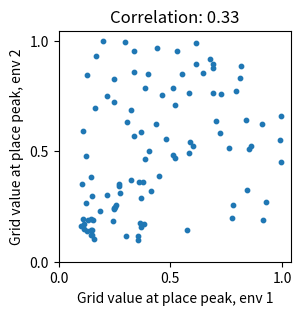
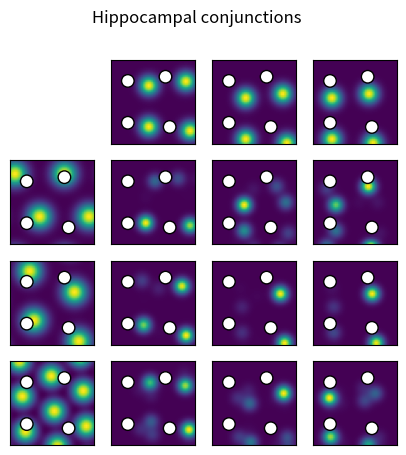

The matplotlib source for these figures, in order:
#!/usr/bin/env python3
# -*- coding: utf-8 -*-
"""
Created on Tue Jan 24 13:28:15 2023

@author: jbakermans
"""

#!/usr/bin/env python3
# -*- coding: utf-8 -*-
"""
Created on Wed Jan 11 12:27:55 2023

@author: jbakermans
"""

import numpy as np
from scipy.stats import multivariate_normal
from matplotlib import pyplot as plt

def get_location_rates(locations, mvn_mean, mvn_cov):
    # location is numpy array of locations that we the firing rate for
    # mvn_mean is numpy array of rate map peaks for the current cell
    # Convert locations to n_locs x 1 x 2 array
    locs = locations.reshape([-1, 1, 2])
    # Convert firing rate peaks to 1 x cells x 2 array
    means = mvn_mean.reshape([1, -1, 2])
    # Calculate array of position differences as input for mvn
    diffs = (locs - means).reshape([-1, 2])
    # Evaluate multivariate normal with peak rate at 1 for each
    rates = multivariate_normal.pdf(diffs, mean=[0, 0], cov=np.eye(2)*mvn_cov) \
        * (np.sqrt(2 * np.pi) * mvn_cov)
    # Then cast rates back into original shape
    rates = rates.reshape([locations.shape[0], mvn_mean.shape[0]])
    # Return the total rate, summed across peaks, in each location
    return np.sum(rates, -1)

def get_grid_locations(n, angle=np.pi/180*6, offset=0):
    # I'll do this the lazy way: generate a big grid, then cut out piece
    # Start from a square grid that extends the [0, 1] arena on all sides
    locs = np.stack(np.meshgrid(np.linspace(-1,2,int(np.ceil(n*3))), 
                                np.linspace(-1,2,int(np.ceil(n*3)))), axis=-1).reshape([-1,2])
    # Shear locations to get hexagonal grid
    locs = np.matmul(locs, np.array([[1, 0.5],[0, 0.5*np.sqrt(3)]]).transpose())
    # Rotate by angle: subtract mean, rotate, re-add mean
    locs = np.matmul(locs - 0.5, np.array(
        [[np.cos(angle), -np.sin(angle)], [np.sin(angle), np.cos(angle)]]).transpose()) + 0.5
    # Shift by offset in both directions, but cap at 1 radius
    locs = locs + (offset % (1/n))
    # Chop off any locations that are more than 1 radius outside of arena
    return locs[(locs[:,0] > -1/n) & (locs[:,0] < 1 + 1/n) & 
                (locs[:,1] > -1/n) & (locs[:,1] < 1 + 1/n)]

def plot_ratemap(data, ax, obj_loc=None, max_val=None):
    ax.imshow(data, extent=[0,1,0,1], origin='lower', vmax=max_val)
    ax.set_xticks([])
    ax.set_yticks([])
    if obj_loc is not None:
        for o in obj_loc:
            ax.add_patch(plt.Circle(o, radius=0.075, fc=[1,1,1], ec=[0,0,0]))    

# Set approximate nr of grid fields
N_fields = 3
# Set sampling rate for spatial maps
N_samples = 50
# Create sample locations
sample_locs = np.stack(np.meshgrid(np.linspace(0,1,N_samples), 
                                   np.linspace(0,1,N_samples)), 
                       axis=-1).reshape([-1,2])
# Calculate field sizes
field_size = 0.02*1/N_fields

# First figure: TEM replication of non-random place cell remapping
N_grids = 5
N_sens = 4
# Set random seed for reproducibility
# Actual correlations obviously will depend on this,
# because of the low nr of cells and environments 
# (to make it comparable to the situation in TEM)
np.random.seed(0)
# Set offsets of grid cells in first environment
grid_offsets = [np.random.rand(2) * 1/N_fields for cell in range(N_grids)]
# Grids keep correlation structure, so shift together in second environment
grid_offsets = [grid_offsets, [c + np.array([0.01, -0.02]) for c in grid_offsets]]
# Set locations for sensory observations
sens_locations = [[np.random.rand(2) for cell in range(N_sens)] for env in range(2)]
# Create all ratemaps
grids = [[get_location_rates(sample_locs, 
                            get_grid_locations(N_fields, offset=o), 
                            field_size).reshape([N_samples, N_samples])
         for o in offsets] for offsets in grid_offsets]
senses = [[get_location_rates(sample_locs, 
                           l.reshape([1, -1]), 
                           field_size).reshape([N_samples, N_samples])
         for l in locations] for locations in sens_locations]
hpcs = [[[g * s for s in env_sens] for g in env_grid] 
        for env_sens, env_grid in zip(grids, senses)]
# Finally: calculate TEM plot. Correlate grid value at hpc peak in both envs,
# for all pairs of hpc-grid combinations
grid_at_peak = []
for env_grid, env_hpc in zip(grids, hpcs):
    env_grid_at_peak = []
    for g in env_grid:
        for p in [v for r in env_hpc for v in r]:
            # Find peak in hpc map
            peak_loc = np.unravel_index(np.argmax(p, axis=None), p.shape)
            # Find value in grid map
            env_grid_at_peak.append(g[peak_loc])
    grid_at_peak.append(env_grid_at_peak)        
# Scale arbitrary axes
grid_at_peak = np.array(grid_at_peak)
grid_at_peak = grid_at_peak/np.max(grid_at_peak)
# Find ec firing rate at location of hpc peak for each pair of ec-hpc cells,
# and plot this value for env1 on the x-axis and env2 on the y-axis for Figure 2d
plt.figure(figsize=(3,3))
plt.scatter(*grid_at_peak, s=10)
plt.xticks([0, 0.5, 1])
plt.yticks([0, 0.5, 1])
plt.title('Correlation: ' + '{0:.2f}'.format(np.corrcoef(*grid_at_peak)[0,1]))
plt.xlabel('Grid value at place peak, env 1')
plt.ylabel('Grid value at place peak, env 2')

# Second figure: landmark cells that respond to subset of objects in environment
# Repeat for a few different grid sizes
N_fields = 2
# Adjust field size to field number
field_size = 0.02*1/N_fields
# Set number of cells
N_grids = 3
N_ovc = 3
# Set offsets of grid cells
grid_offsets = np.array([[0.05, 0.15], [0.1, 0], [0.2, -0.3]])
grid_angles = np.array([0, np.pi/180*-25, np.pi/180*-25])
grid_number = np.array([1.75, 2, 2.5])
# Set object locaitons
obj_loc = np.array([[0.2, 0.75], [0.65, 0.8], [0.2, 0.25], [0.7, 0.2]])
# Set ovc offsets
ovc_offsets = np.array([[0.25, -0.05], [0.2, -0.2], [0.02, -0.2]])
# Create all ratemaps
grids = [get_location_rates(sample_locs, 
                            get_grid_locations(n, offset=o, angle=a), 
                            field_size).reshape([N_samples, N_samples])
         for o, a, n in zip(grid_offsets, grid_angles, grid_number)]
ovcs = [get_location_rates(sample_locs, 
                           (obj_loc + o).reshape([-1, 2]), 
                           field_size*0.6).reshape([N_samples, N_samples])
         for o in ovc_offsets]
hpcs = [[g * o for o in ovcs] for g in grids]
# Plot all ovc-grid conjunctions for Figure 2f; included examples on the diagonal
plt.figure(figsize=(5,5))
for row in range(N_grids + 1):
    for col in range(N_ovc + 1):
        # Create axes, except for top left
        if row > 0 or col > 0:
            ax = plt.subplot(N_grids + 1, N_ovc + 1, row * (N_ovc + 1) + col + 1)
        # First row: plot each ovc in one col
        if row == 0 and col > 0:
            plot_ratemap(ovcs[col-1], ax, obj_loc = obj_loc)
        # First col: plot each ovc in one row
        if row > 0 and col == 0:
            plot_ratemap(grids[row-1], ax, obj_loc = obj_loc)
        # All others: plot hpc
        if row > 0 and col > 0:
            plot_ratemap(hpcs[row-1][col-1], ax, obj_loc = obj_loc)
plt.suptitle('Hippocampal conjunctions') 
